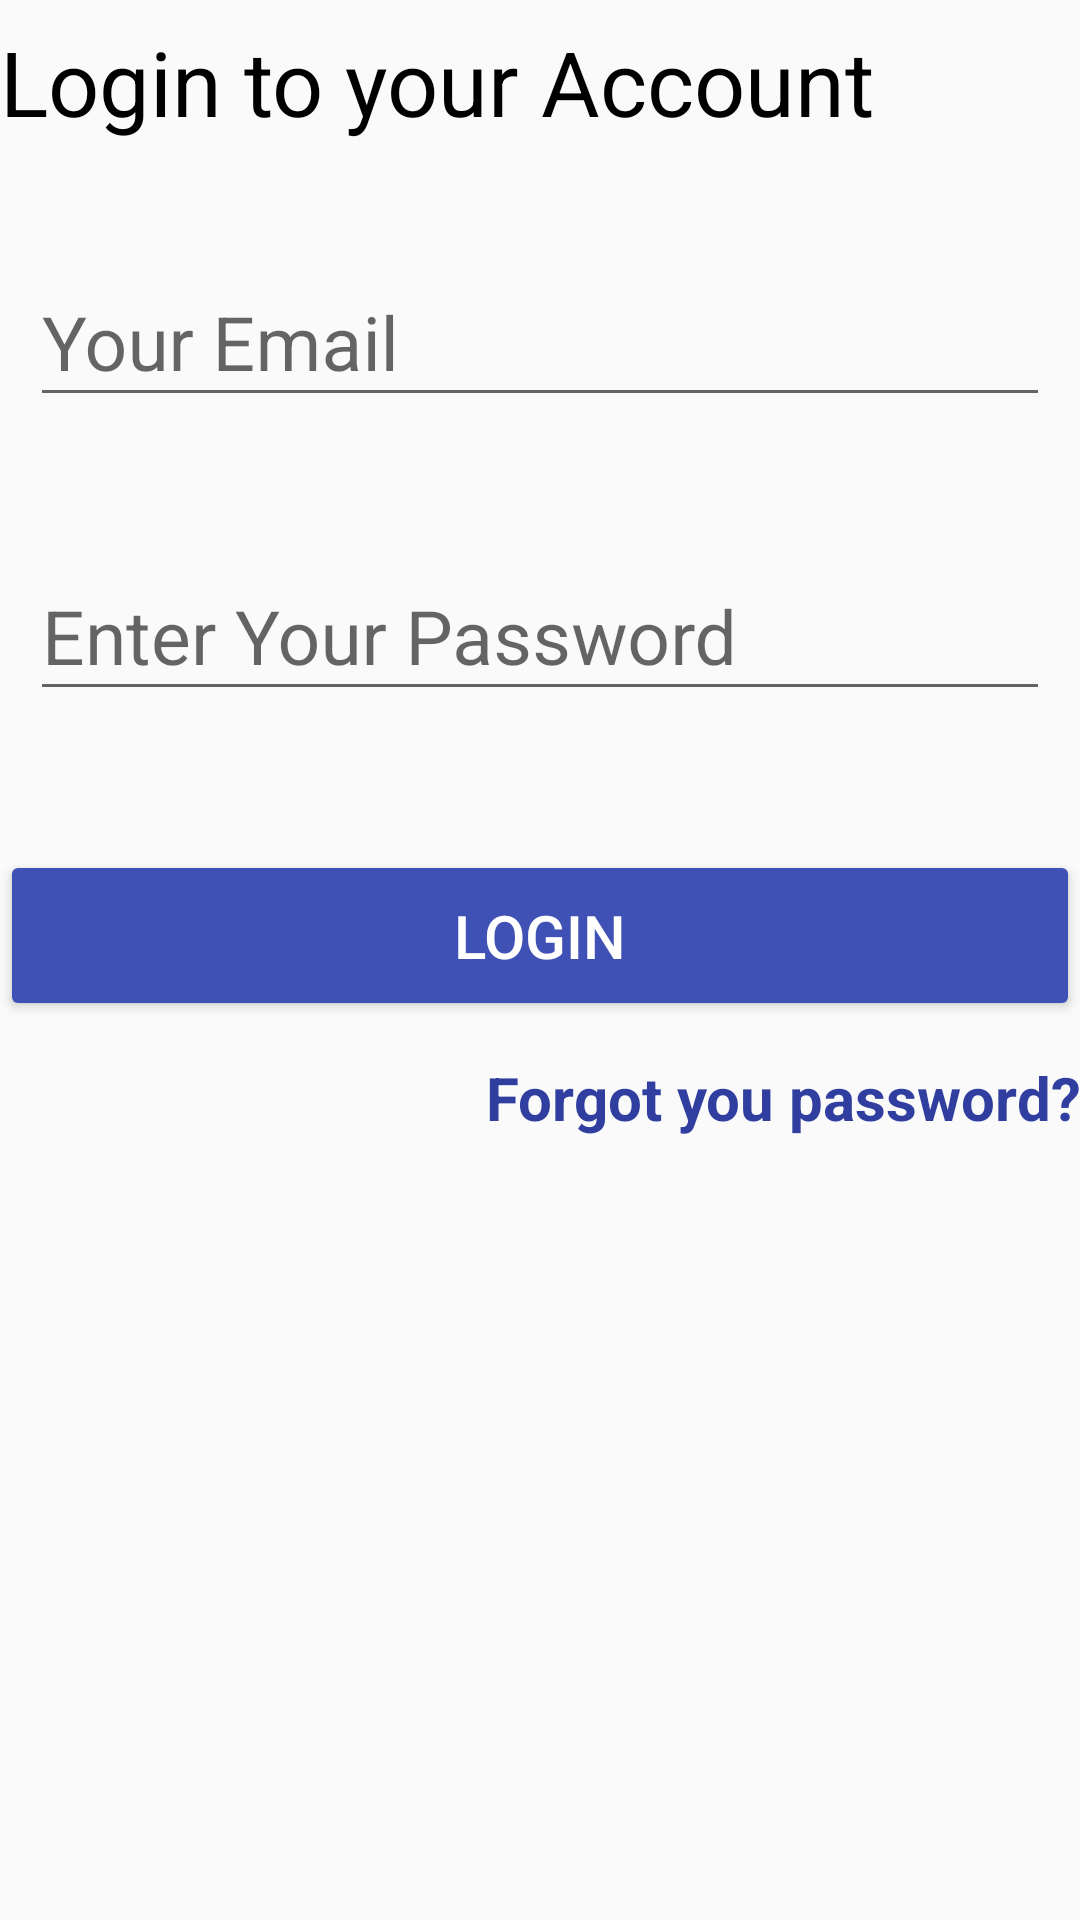

This screen was rendered from an Android layout file. Write that file and the resources it references.
<!-- AndroidManifest.xml: application theme AppTheme -->
<!-- res/layout/activity_login.xml -->
<?xml version="1.0" encoding="utf-8"?>
<RelativeLayout xmlns:android="http://schemas.android.com/apk/res/android"
    xmlns:app="http://schemas.android.com/apk/res-auto"
    xmlns:tools="http://schemas.android.com/tools"
    android:layout_width="match_parent"
    android:layout_height="match_parent"
    tools:context="com.example.scray.breakthesilencev3.LoginActivity">
    
    
    
    
    
    
    
    
    
    
    
    <ScrollView
        android:layout_width="match_parent"
        android:layout_height="match_parent">

        <RelativeLayout
            android:layout_width="match_parent"
            android:layout_height="match_parent">
            <TextView
                android:id="@+id/login_label"
                android:layout_width="match_parent"
                android:layout_height="wrap_content"
                android:layout_marginBottom="30dp"

                android:layout_marginTop="7dp"
                android:text="@string/login_to_your_account"
                android:textColor="@android:color/black"
                android:textSize="30sp"
                />

            <android.support.design.widget.TextInputLayout
                android:id="@+id/login_email"
                android:layout_width="match_parent"
                android:layout_height="wrap_content"
                android:layout_marginStart="10dp"
                android:layout_marginEnd="10dp"
                android:layout_below="@+id/login_label"
                >
                <EditText
                    android:layout_width="match_parent"
                    android:layout_height="wrap_content"
                    android:textSize="25sp"
                    android:hint="@string/your_email" />
            </android.support.design.widget.TextInputLayout>

            <TextView
                android:id="@+id/error_email_log"
                android:layout_width="match_parent"
                android:layout_below="@+id/login_email"
                android:layout_height="wrap_content"
                android:layout_marginStart="20dp"
                android:layout_marginBottom="20dp"
                android:text=""
                android:textColor="@android:color/holo_red_dark"
                android:textSize="12sp"
                />

            <android.support.design.widget.TextInputLayout
                android:id="@+id/login_password"
                android:layout_width="match_parent"
                android:layout_height="wrap_content"
                android:layout_marginEnd="10dp"
                android:layout_marginStart="10dp"
                android:layout_below="@+id/error_email_log">

                <EditText
                    android:layout_width="match_parent"
                    android:layout_height="wrap_content"
                    android:hint="@string/password"
                    android:inputType="textPassword"
                    android:textSize="25sp" />

            </android.support.design.widget.TextInputLayout>

            <TextView
                android:id="@+id/error_password_log"
                android:layout_width="match_parent"
                android:layout_below="@+id/login_password"
                android:layout_height="wrap_content"
                android:layout_marginStart="20dp"
                android:layout_marginBottom="30dp"
                android:text=""
                android:textColor="@android:color/holo_red_dark"
                android:textSize="12sp"
                />

            <Button
                android:id="@+id/login_btn"
                android:layout_width="match_parent"
                android:layout_height="wrap_content"
                android:layout_below="@id/error_password_log"
                android:layout_alignParentStart="true"
                android:layout_marginBottom="12dp"
                android:backgroundTint="@color/colorPrimary"
                android:padding="15dp"
                android:textSize="20sp"
                android:text="@string/login"
                android:textColor="@android:color/white" />


            <TextView
                android:id="@+id/forgot_password"
                android:layout_width="match_parent"
                android:layout_height="wrap_content"
                android:layout_below="@+id/login_btn"
                android:layout_alignParentEnd="true"
                android:gravity="right"
                android:text="Forgot you password?"
                android:textColor="@color/colorPrimaryDark"
                android:textSize="20sp"
                android:textStyle="bold" />

        </RelativeLayout>


    </ScrollView>

</RelativeLayout>
<!-- resources referenced by this layout -->
<resources>
  <color name="colorPrimary">#3F51B5</color>
  <color name="colorPrimaryDark">#303F9F</color>
  <string name="login">Login</string>
  <string name="login_to_your_account">Login to your Account</string>
  <string name="password">Enter Your Password</string>
  <string name="your_email">Your Email</string>
  <style name="AppTheme" parent="Theme.AppCompat.Light.DarkActionBar">
          
          <item name="colorPrimary">@color/colorPrimary</item>
          <item name="colorPrimaryDark">@color/colorPrimaryDark</item>
          <item name="colorAccent">@color/colorAccent</item>
          
          
      </style>
  <color name="colorAccent">#FF4081</color>
</resources>
